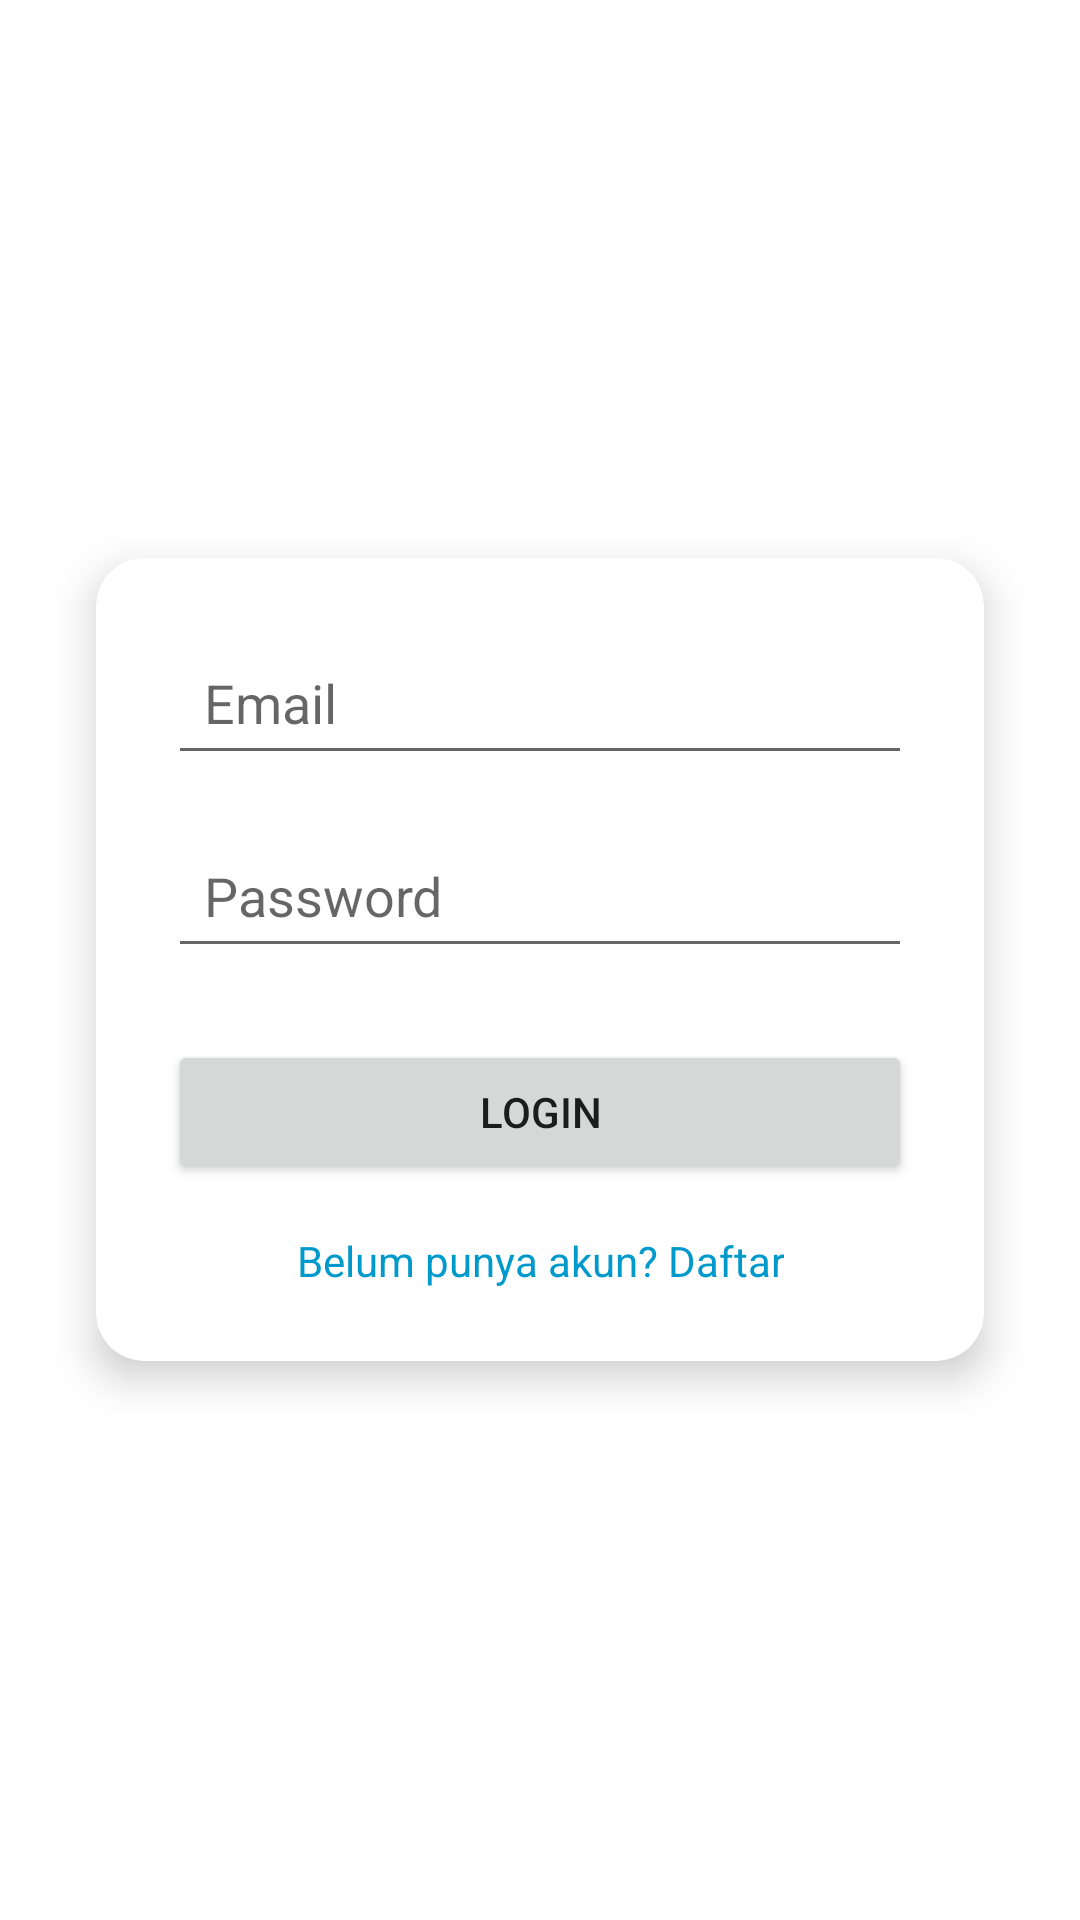

Produce the Android XML layout that renders to this screen, including the resource entries it uses.
<!-- AndroidManifest.xml: application theme Theme.BookingKamarHotel -->
<!-- res/layout/activity_login.xml -->
<RelativeLayout xmlns:android="http://schemas.android.com/apk/res/android"
    xmlns:card_view="http://schemas.android.com/apk/res-auto"
    android:layout_width="match_parent"
    android:layout_height="match_parent"
    android:background="@drawable/background_img">

    <androidx.cardview.widget.CardView
        android:id="@+id/loginCard"
        android:layout_width="match_parent"
        android:layout_height="wrap_content"
        android:layout_margin="32dp"
        android:layout_centerInParent="true"
        card_view:cardCornerRadius="16dp"
        card_view:cardElevation="8dp"
        android:background="#CCFFFFFF">

        <LinearLayout
            android:layout_width="match_parent"
            android:layout_height="wrap_content"
            android:orientation="vertical"
            android:padding="24dp"
            android:gravity="center_horizontal">

            
            <EditText
                android:id="@+id/editTextEmail"
                android:layout_width="match_parent"
                android:layout_height="wrap_content"
                android:hint="Email"
                android:inputType="textEmailAddress"
                android:minHeight="48dp"
                android:padding="12dp"
                android:layout_marginBottom="16dp" />

            
            <EditText
                android:id="@+id/editTextPassword"
                android:layout_width="match_parent"
                android:layout_height="wrap_content"
                android:hint="Password"
                android:inputType="textPassword"
                android:layout_marginBottom="24dp"
                android:minHeight="48dp"
                android:padding="12dp" />

            
            <Button
                android:id="@+id/buttonLogin"
                android:layout_width="match_parent"
                android:layout_height="wrap_content"
                android:text="Login" />

            
            <TextView
                android:id="@+id/textRegister"
                android:layout_width="wrap_content"
                android:layout_height="wrap_content"
                android:text="Belum punya akun? Daftar"
                android:textColor="@android:color/holo_blue_dark"
                android:layout_marginTop="16dp"
                android:gravity="center"
                android:layout_gravity="center_horizontal" />
        </LinearLayout>
    </androidx.cardview.widget.CardView>
</RelativeLayout>
<!-- resources referenced by this layout -->
<resources>
  <!-- drawable background_img: avif bitmap (drawable, 7337 bytes) -->
  <style name="Theme.BookingKamarHotel" parent="Theme.MaterialComponents.DayNight.NoActionBar">
          
          <item name="colorPrimary">@color/purple_500</item>
          <item name="colorPrimaryVariant">@color/purple_700</item>
          <item name="colorOnPrimary">@color/white</item>
          <item name="colorSecondary">@color/teal_200</item>
      </style>
  <!-- not gathered from this repository: default colours our renderer supplied (Android Studio template values) -->
  <color name="purple_500">#FF6200EE</color>
  <color name="purple_700">#FF3700B3</color>
  <color name="teal_200">#FF03DAC5</color>
  <color name="white">#FFFFFFFF</color>
</resources>
